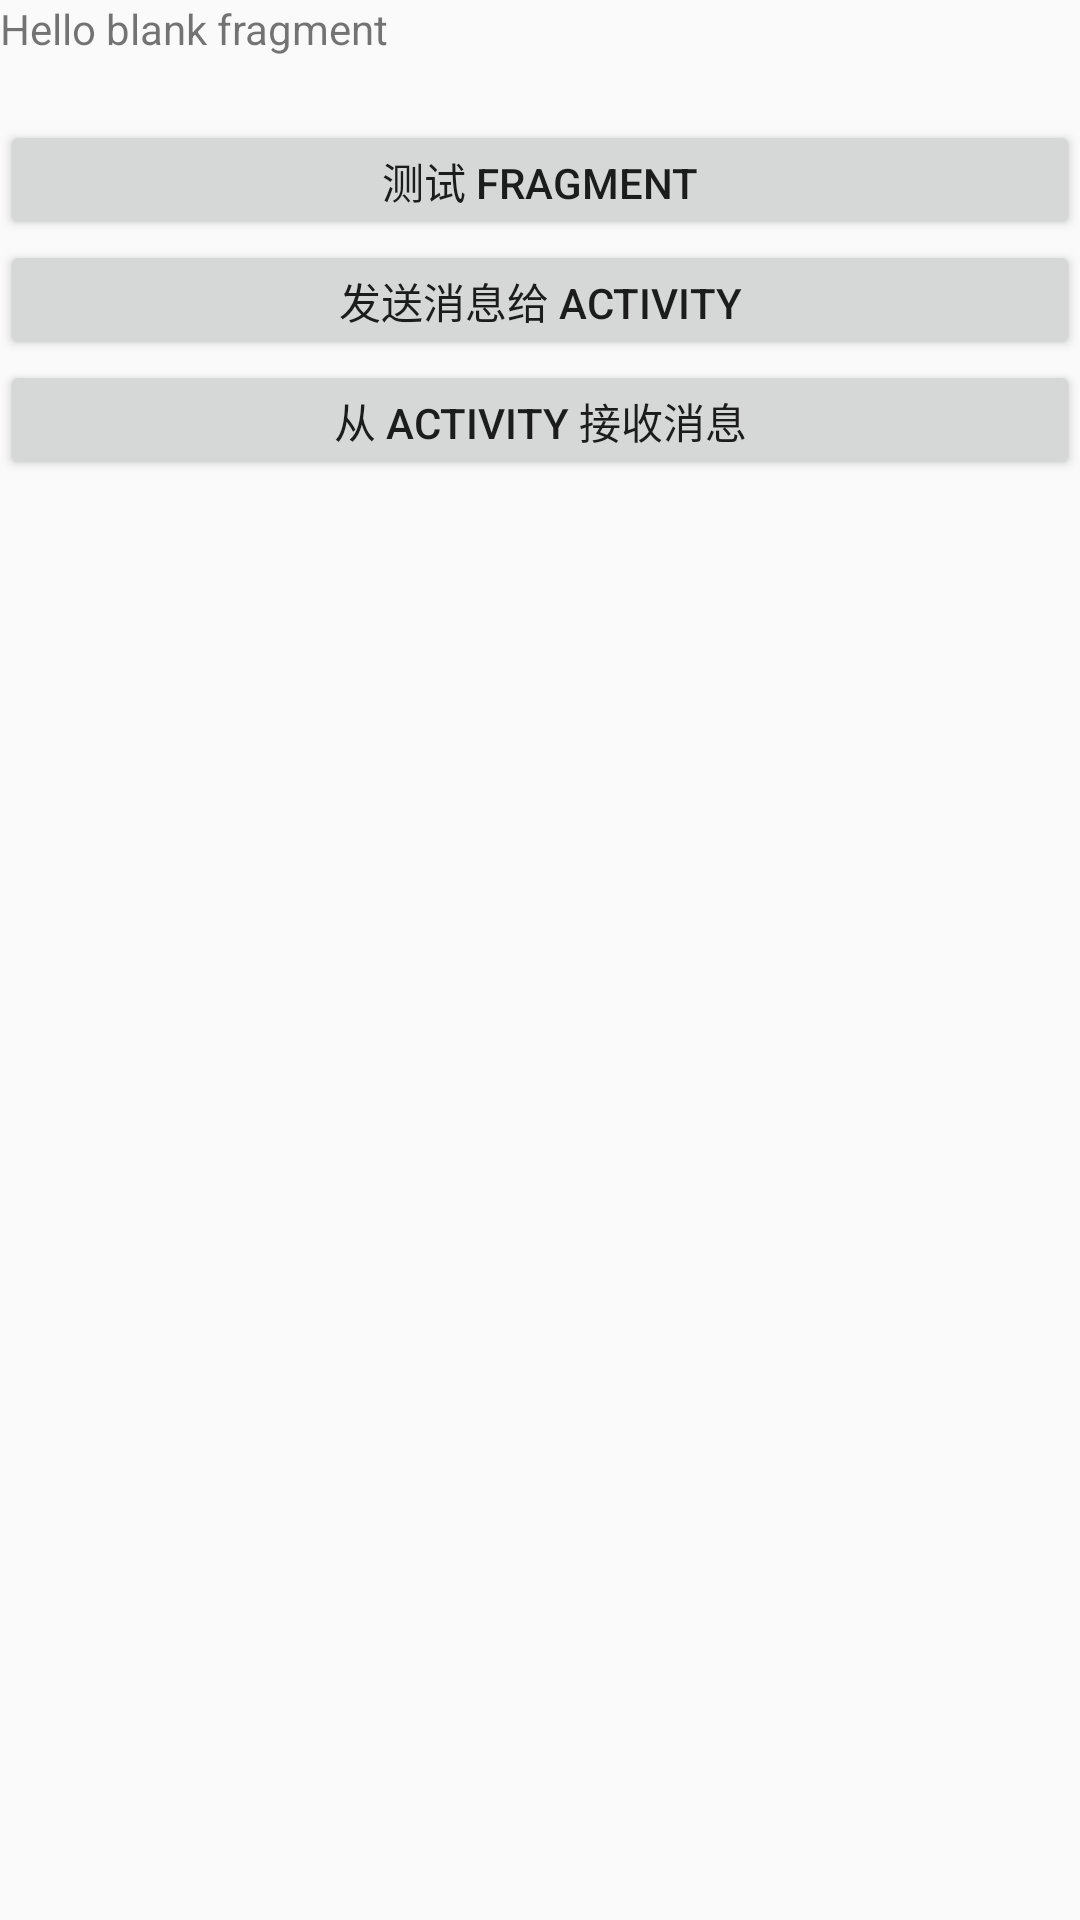

Android layout source for this screen:
<!-- AndroidManifest.xml: application theme Theme.LearnAndroidJava -->
<!-- res/layout/use_fragment.xml -->
<?xml version="1.0" encoding="utf-8"?>
<LinearLayout xmlns:android="http://schemas.android.com/apk/res/android"
    xmlns:tools="http://schemas.android.com/tools"
    android:layout_width="match_parent"
    android:layout_height="match_parent"
    tools:context=".fragment.UseFragment"
    android:orientation="vertical"
    >

    <TextView
        android:id="@+id/use_fragment_tv"
        android:layout_width="match_parent"
        android:layout_height="40dp"
        android:text="@string/hello_blank_fragment" />
    
    <Button
        android:id="@+id/use_fragment_btn"
        android:text="测试 Fragment"
        android:layout_width="match_parent"
        android:layout_height="40dp"/>

    <Button
        android:id="@+id/use_fragment_send_activity_btn"
        android:text="发送消息给 Activity"
        android:layout_width="match_parent"
        android:layout_height="40dp"/>

    <Button
        android:id="@+id/use_fragment_reception_activity_btn"
        android:text="从 Activity 接收消息"
        android:layout_width="match_parent"
        android:layout_height="40dp"/>

</LinearLayout>
<!-- resources referenced by this layout -->
<resources>
  <string name="hello_blank_fragment">Hello blank fragment</string>
  <style name="Theme.LearnAndroidJava" parent="Theme.MaterialComponents.DayNight.NoActionBar.Bridge">
          
          <item name="colorPrimary">@color/purple_500</item>
          <item name="colorPrimaryVariant">@color/purple_700</item>
          <item name="colorOnPrimary">@color/white</item>
          
          <item name="colorSecondary">@color/teal_200</item>
          <item name="colorSecondaryVariant">@color/teal_700</item>
          <item name="colorOnSecondary">@color/black</item>
          
          
  
          
  
          
          
      </style>
  <color name="purple_500">#FF6200EE</color>
  <color name="purple_700">#FF3700B3</color>
  <color name="white">#FFFFFFFF</color>
  <color name="teal_200">#FF03DAC5</color>
  <color name="teal_700">#FF018786</color>
  <color name="black">#FF000000</color>
</resources>
